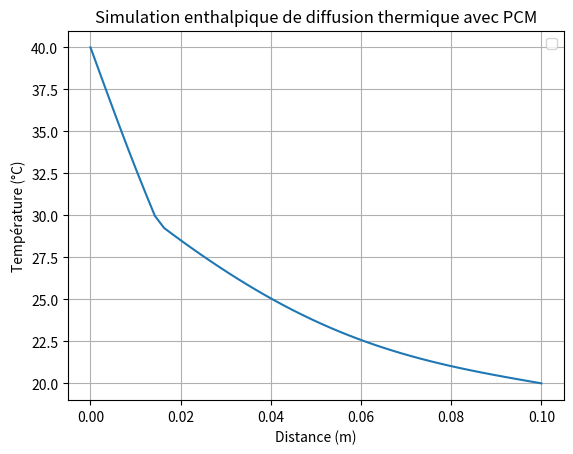

The matplotlib source for this figure:
import numpy as np
import matplotlib.pyplot as plt

# Paramètres géométriques et physiques
L = 0.1             # épaisseur du mur en m
N = 50             # nombre de points spatiaux
dx = L / (N - 1)    # pas spatial

rho = 800           # masse volumique en kg/m^3
cp = 2000           # capacité thermique sensible en J/(kg.K)
L_latent = 150000   # chaleur latente en J/kg
T_m = 30.0          # température de fusion en °C
delta = 1.0         # intervalle autour de T_m pour le changement de phase (°C)
k = 0.5             # conductivité thermique en W/(m.K)

# Conditions initiales et aux limites
T_initial = 20.0    # température initiale (°C)
T_hot = 40.0        # température imposée à gauche (°C)
T_cold = 20.0       # température imposée à droite (°C)

# Discrétisation temporelle
dt = 0.01          # pas de temps en s
total_time = 3600.0   # temps total de simulation en s
num_steps = int(total_time / dt)

# Fonctions de conversion entre température et enthalpie

def compute_H(T):
    """
    Calcule l'enthalpie H pour une température T donnée.
    """
    H = np.zeros_like(T)
    # Zone solide
    mask_solid = T < (T_m - delta)
    # Zone liquide
    mask_liquid = T > (T_m + delta)
    # Zone de transition (région mushy)
    mask_mushy = (~mask_solid) & (~mask_liquid)
    
    H[mask_solid] = rho * cp * T[mask_solid]
    H[mask_liquid] = rho * cp * T[mask_liquid] + rho * L_latent
    H[mask_mushy] = rho * cp * T[mask_mushy] + rho * L_latent * ((T[mask_mushy] - (T_m - delta)) / (2 * delta))
    return H

def T_from_H(H):
    """
    Calcule la température T à partir de l'enthalpie H.
    """
    T = np.zeros_like(H)
    # Enthalpie correspondant à T = T_m - delta et T = T_m + delta
    H_low = rho * cp * (T_m - delta)
    H_high = rho * cp * (T_m + delta) + rho * L_latent
    
    mask_solid = H < H_low
    mask_liquid = H > H_high
    mask_mushy = (~mask_solid) & (~mask_liquid)
    
    T[mask_solid] = H[mask_solid] / (rho * cp)
    T[mask_liquid] = (H[mask_liquid] - rho * L_latent) / (rho * cp)
    
    # Dans la région mushy, la relation est linéarisée :
    # H = rho*cp*T + rho*L_latent * (T - (T_m-delta))/(2*delta)
    # d'où : T = (H + (rho*L_latent/(2*delta))*(T_m-delta)) / (rho*cp + rho*L_latent/(2*delta))
    T[mask_mushy] = (H[mask_mushy] + (rho * L_latent / (2 * delta)) * (T_m - delta)) / (rho * cp + (rho * L_latent / (2 * delta)))
    return T

# Discrétisation spatiale et conditions initiales
x = np.linspace(0, L, N)
T = np.ones(N) * T_initial
T[0] = T_hot
T[-1] = T_cold

# Calcul initial de l'enthalpie à partir de T
H = compute_H(T)

# Stockage des profils de température pour affichage
T_record = []
time_record = []

# Boucle temporelle (schéma explicite)
for n in range(num_steps):
    # On déduit T à partir de H
    T = T_from_H(H)
    
    # Calcul de la dérivée seconde de T par différences finies
    d2Tdx2 = np.zeros_like(T)
    d2Tdx2[1:-1] = (T[2:] - 2 * T[1:-1] + T[:-2]) / dx**2
    
    # Mise à jour de l'enthalpie H en chaque point intérieur
    H_new = H.copy()
    H_new[1:-1] = H[1:-1] + dt * k * d2Tdx2[1:-1]
    
    # Réimposition des conditions aux limites (en forçant T, puis conversion en H)
    H_new[0] = compute_H(np.array([T_hot]))[0]
    H_new[-1] = compute_H(np.array([T_cold]))[0]
    
    H = H_new.copy()
    
"""    # Enregistrement de quelques profils pour affichage
    if n % 1000 == 0:
        T_record.append(T.copy())
        time_record.append(n * dt)

# Visualisation des résultats
plt.figure(figsize=(8, 5))
for idx, T_profile in enumerate(T_record):
    plt.plot(x, T_profile, label=f"t = {time_record[idx]:.2f} s")"""
plt.plot(x, T)
plt.xlabel("Distance (m)")
plt.ylabel("Température (°C)")
plt.title("Simulation enthalpique de diffusion thermique avec PCM")
plt.legend()
plt.grid(True)
plt.show()
